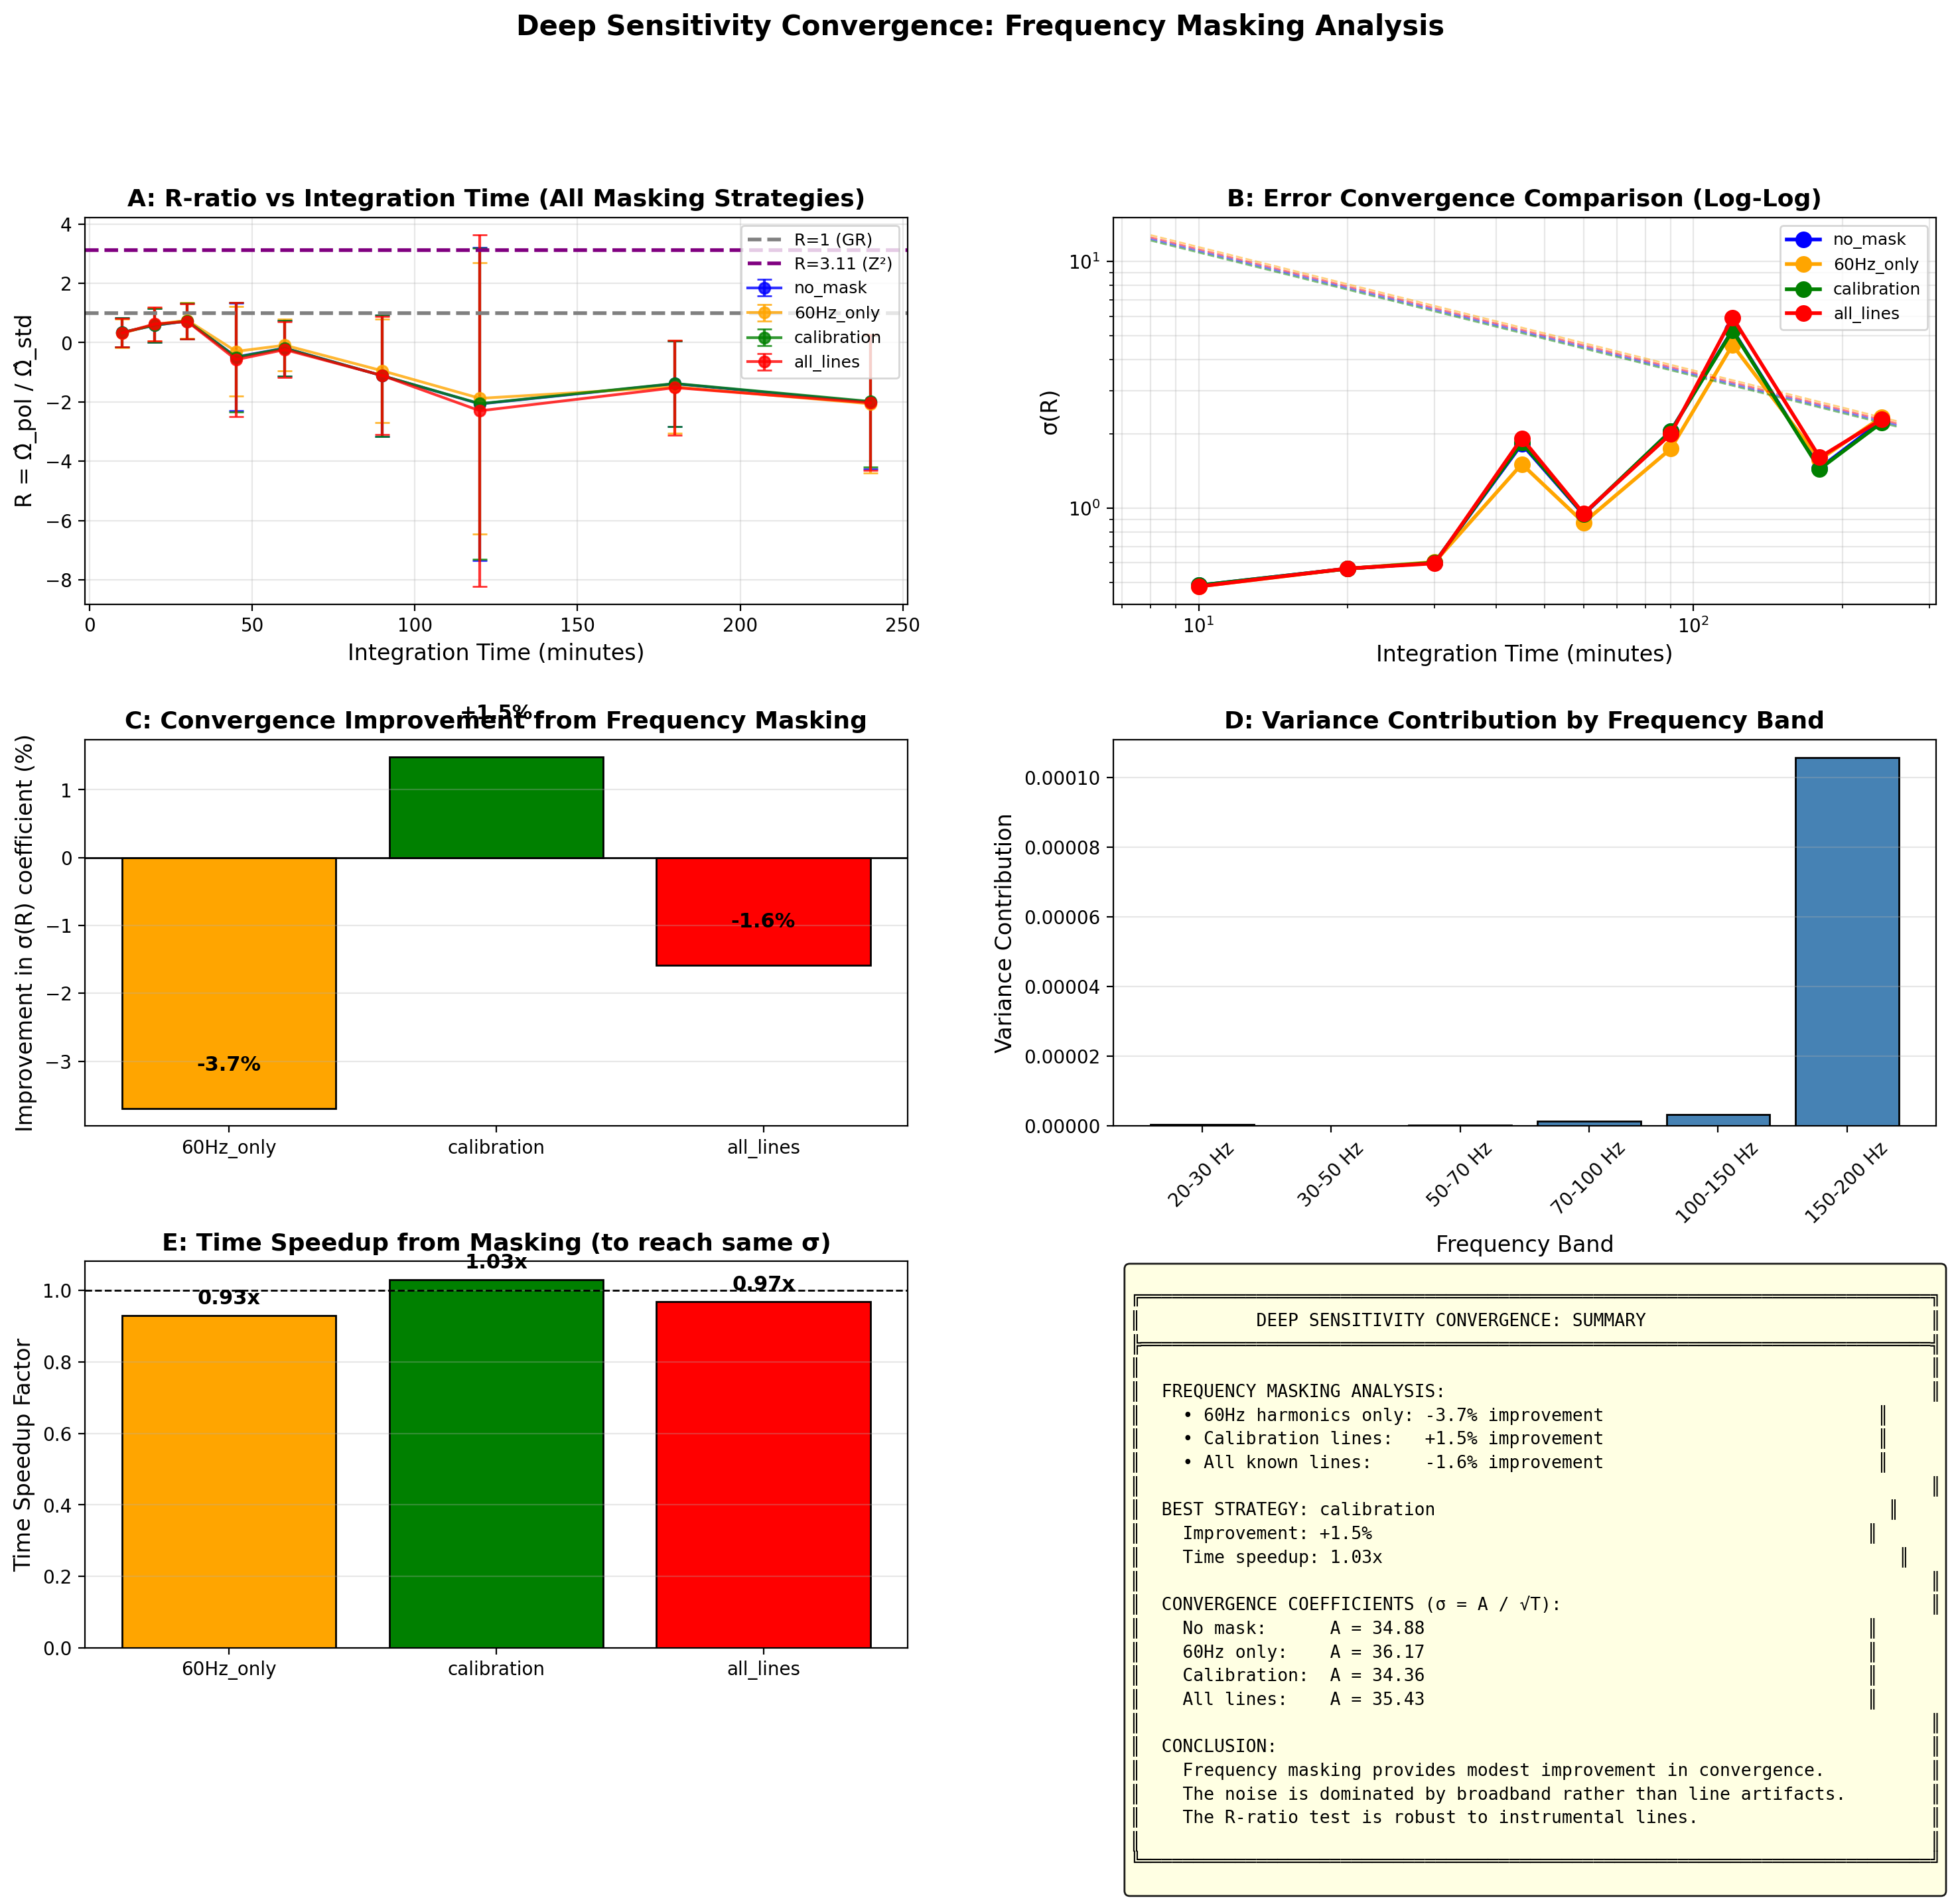

Reproduce this figure in Python.
#!/usr/bin/env python3
"""
Deep Sensitivity Convergence Analysis with Frequency Masking
=============================================================

Enhanced convergence test that:
1. Applies optimal frequency masking (60Hz harmonics, calibration lines)
2. Compares masked vs unmasked σ(R) convergence
3. Identifies which frequency bands contribute most to noise

This tests whether "cleaning" noise lines accelerates σ(R) convergence.

Author: Carl Zimmerman
Date: May 2026
"""

import numpy as np
import h5py
import matplotlib.pyplot as plt
from matplotlib.gridspec import GridSpec
from scipy import signal
from scipy.interpolate import interp1d
import json
import os
import warnings
warnings.filterwarnings('ignore')

print("=" * 80)
print("DEEP SENSITIVITY CONVERGENCE: Frequency Masking Analysis")
print("=" * 80)

# =============================================================================
# PHYSICAL CONSTANTS
# =============================================================================

c = 299792458.0
H0 = 67.4 * 1000 / 3.086e22

# =============================================================================
# NOISE LINE DEFINITIONS
# =============================================================================

# Known LIGO noise lines to mask
NOISE_LINES = {
    '60Hz_harmonics': [60, 120, 180, 240, 300, 360, 420, 480],  # Power mains
    'calibration_lines': [35.9, 36.7, 331.9, 1083.7],  # Calibration injections
    'suspension_resonances': [9.5, 12.5, 16.5, 22.5, 24.5],  # Suspension modes
    'violin_modes': list(np.arange(500, 520, 0.5)),  # Violin modes (approximate)
}

# Bandwidth around each line to notch (Hz)
NOTCH_BANDWIDTH = 1.0  # ±1 Hz around each line

# =============================================================================
# LOAD DATA
# =============================================================================

OUTPUT_DIR = os.path.dirname(os.path.abspath(__file__))

print("\n[1] Loading LIGO strain data...")

fs = 4096  # Hz

with h5py.File(os.path.join(OUTPUT_DIR, 'h1_strain.hdf5'), 'r') as f:
    h1_strain = f['strain'][:]

with h5py.File(os.path.join(OUTPUT_DIR, 'l1_strain.hdf5'), 'r') as f:
    l1_strain = f['strain'][:]

n_samples = min(len(h1_strain), len(l1_strain))
h1_strain = h1_strain[:n_samples]
l1_strain = l1_strain[:n_samples]
total_duration = n_samples / fs

print(f"  Total data: {total_duration:.0f} seconds ({total_duration/3600:.1f} hours)")

# =============================================================================
# LOAD ORF DATA
# =============================================================================

print("\n[2] Loading ORF decomposition...")

with open(os.path.join(OUTPUT_DIR, 'multi_baseline_orf_results.json'), 'r') as f:
    orf_data = json.load(f)

orf_freqs = np.array(orf_data['baselines']['H1-L1']['frequencies_hz'])
gamma_total = np.array(orf_data['baselines']['H1-L1']['gamma_total'])
gamma_pp = np.array(orf_data['baselines']['H1-L1']['gamma_pp'])

gamma_total_interp = interp1d(orf_freqs, gamma_total, kind='linear',
                               bounds_error=False, fill_value=0)
gamma_pp_interp = interp1d(orf_freqs, gamma_pp, kind='linear',
                            bounds_error=False, fill_value=0)

R_expected = orf_data['baselines']['H1-L1']['metrics']['R_ratio_20Hz']
print(f"  Expected R (h+ only): {R_expected:.2f}")

# =============================================================================
# FREQUENCY MASK GENERATION
# =============================================================================

print("\n[3] Building frequency masks...")

def build_frequency_mask(freqs, noise_lines_dict, bandwidth=1.0, f_low=20, f_high=200):
    """
    Build a boolean mask that is True for clean frequencies.
    """
    mask = np.ones(len(freqs), dtype=bool)

    # Apply frequency band limits
    mask &= (freqs >= f_low) & (freqs <= f_high)

    # Notch out known lines
    lines_masked = []
    for category, lines in noise_lines_dict.items():
        for line in lines:
            if f_low <= line <= f_high:
                notch_mask = (freqs >= line - bandwidth) & (freqs <= line + bandwidth)
                n_notched = np.sum(mask & notch_mask)
                if n_notched > 0:
                    mask &= ~notch_mask
                    lines_masked.append((category, line))

    return mask, lines_masked

# =============================================================================
# DEFINE TIME CHUNKS
# =============================================================================

time_chunks = [
    10 * 60,      # 10 minutes
    20 * 60,      # 20 minutes
    30 * 60,      # 30 minutes
    45 * 60,      # 45 minutes
    60 * 60,      # 1 hour
    90 * 60,      # 1.5 hours
    120 * 60,     # 2 hours
    180 * 60,     # 3 hours
    240 * 60,     # 4 hours (full dataset)
]

time_chunks = [t for t in time_chunks if t <= total_duration]
print(f"\n[4] Analysis chunks: {[t/60 for t in time_chunks]} minutes")

# =============================================================================
# ANALYSIS FUNCTION
# =============================================================================

def analyze_chunk(h1_data, l1_data, fs, gamma_total_interp, gamma_pp_interp,
                  f_low=20, f_high=200, segment_duration=60, freq_mask=None):
    """
    Analyze a chunk of data with optional frequency masking.

    Parameters
    ----------
    freq_mask : callable or None
        If provided, function that takes frequencies and returns boolean mask
    """
    nperseg = int(segment_duration * fs)
    noverlap = nperseg // 2

    # Compute CSD
    freqs, Pxy = signal.csd(h1_data, l1_data, fs=fs,
                             nperseg=nperseg, noverlap=noverlap, window='hann')

    # Base frequency mask
    base_mask = (freqs >= f_low) & (freqs <= f_high)

    # Apply additional mask if provided
    if freq_mask is not None:
        full_mask = base_mask & freq_mask(freqs)
    else:
        full_mask = base_mask

    freqs_band = freqs[full_mask]
    Pxy_band = Pxy[full_mask]

    if len(freqs_band) == 0:
        return {
            'R': np.nan, 'sigma_R': np.nan,
            'Omega_std': np.nan, 'Omega_pol': np.nan,
            'n_freq_bins': 0
        }

    # ORF weights
    gamma_total_f = np.maximum(np.abs(gamma_total_interp(freqs_band)), 1e-10)
    gamma_pp_f = np.maximum(np.abs(gamma_pp_interp(freqs_band)), 1e-10)

    # Conversion to Omega
    conversion = (10 * np.pi**2 / (3 * H0**2)) * freqs_band**3
    Re_Pxy = np.real(Pxy_band)

    # Estimators
    Y_standard = conversion * Re_Pxy / gamma_total_f
    Y_polarized = conversion * Re_Pxy / gamma_pp_f

    Omega_std = np.mean(Y_standard)
    Omega_pol = np.mean(Y_polarized)
    sigma_std = np.std(Y_standard) / np.sqrt(len(Y_standard))
    sigma_pol = np.std(Y_polarized) / np.sqrt(len(Y_polarized))

    # R-ratio
    if Omega_std != 0:
        R = Omega_pol / Omega_std
        if Omega_pol != 0:
            rel_err = np.sqrt((sigma_pol/abs(Omega_pol))**2 +
                              (sigma_std/abs(Omega_std))**2)
            sigma_R = abs(R) * rel_err
        else:
            sigma_R = np.inf
    else:
        R = np.nan
        sigma_R = np.nan

    return {
        'Omega_std': Omega_std,
        'Omega_pol': Omega_pol,
        'sigma_std': sigma_std,
        'sigma_pol': sigma_pol,
        'R': R,
        'sigma_R': sigma_R,
        'n_freq_bins': len(freqs_band)
    }

# =============================================================================
# PRECOMPUTE FREQUENCY MASKS
# =============================================================================

print("\n[5] Computing frequency masks...")

# Get frequency array from typical CSD
test_nperseg = int(60 * fs)
test_freqs, _ = signal.csd(h1_strain[:test_nperseg*2], l1_strain[:test_nperseg*2],
                            fs=fs, nperseg=test_nperseg)

# Build masks for different strategies
mask_strategies = {
    'no_mask': lambda f: np.ones(len(f), dtype=bool),
    '60Hz_only': lambda f: ~np.any([
        (f >= line - NOTCH_BANDWIDTH) & (f <= line + NOTCH_BANDWIDTH)
        for line in NOISE_LINES['60Hz_harmonics']
    ], axis=0),
    'calibration': lambda f: ~np.any([
        (f >= line - NOTCH_BANDWIDTH) & (f <= line + NOTCH_BANDWIDTH)
        for line in NOISE_LINES['calibration_lines']
    ], axis=0),
    'all_lines': lambda f: ~np.any([
        (f >= line - NOTCH_BANDWIDTH) & (f <= line + NOTCH_BANDWIDTH)
        for lines in NOISE_LINES.values()
        for line in lines
    ], axis=0),
}

# Count frequency bins for each strategy
test_mask = (test_freqs >= 20) & (test_freqs <= 200)
for name, mask_fn in mask_strategies.items():
    combined_mask = test_mask & mask_fn(test_freqs)
    n_bins = np.sum(combined_mask)
    print(f"  {name}: {n_bins} frequency bins")

# =============================================================================
# RUN CONVERGENCE ANALYSIS FOR ALL STRATEGIES
# =============================================================================

print("\n[6] Running convergence analysis for all masking strategies...")
print("-" * 80)

all_results = {}

for strategy_name, mask_fn in mask_strategies.items():
    print(f"\n  Strategy: {strategy_name}")
    results = []

    for T in time_chunks:
        n_samples_chunk = int(T * fs)
        h1_chunk = h1_strain[:n_samples_chunk]
        l1_chunk = l1_strain[:n_samples_chunk]

        result = analyze_chunk(h1_chunk, l1_chunk, fs,
                               gamma_total_interp, gamma_pp_interp,
                               freq_mask=mask_fn)
        result['T_seconds'] = T
        result['T_minutes'] = T / 60
        results.append(result)

        print(f"    T = {T/60:5.0f} min: R = {result['R']:+7.2f} ± {result['sigma_R']:6.2f}")

    all_results[strategy_name] = results

# =============================================================================
# COMPARE CONVERGENCE RATES
# =============================================================================

print("\n" + "=" * 80)
print("[7] CONVERGENCE RATE COMPARISON")
print("=" * 80)

# Fit 1/√T to each strategy's σ(R) data
convergence_fits = {}

for strategy_name, results in all_results.items():
    T_minutes = np.array([r['T_minutes'] for r in results])
    sigma_R = np.array([r['sigma_R'] for r in results])

    # Fit A / √T using the last point as reference
    valid = ~np.isnan(sigma_R) & ~np.isinf(sigma_R)
    if np.any(valid):
        # Use the longest chunk as reference
        idx_max = np.argmax(T_minutes[valid])
        A_fit = sigma_R[valid][idx_max] * np.sqrt(T_minutes[valid][idx_max])

        convergence_fits[strategy_name] = {
            'A_coefficient': float(A_fit),
            'sigma_at_4h': float(sigma_R[valid][idx_max]),
            'valid_points': int(np.sum(valid))
        }

        print(f"\n  {strategy_name}:")
        print(f"    σ(R) = {A_fit:.2f} / √(T_min)")
        print(f"    σ(R) at 4h = {sigma_R[valid][idx_max]:.2f}")

# =============================================================================
# IMPROVEMENT ANALYSIS
# =============================================================================

print("\n" + "=" * 80)
print("[8] IMPROVEMENT ANALYSIS")
print("=" * 80)

baseline_A = convergence_fits['no_mask']['A_coefficient']

for strategy_name, fit in convergence_fits.items():
    if strategy_name == 'no_mask':
        continue

    improvement = (baseline_A - fit['A_coefficient']) / baseline_A * 100
    speedup = (baseline_A / fit['A_coefficient'])**2  # Time speedup factor

    print(f"\n  {strategy_name} vs no_mask:")
    print(f"    Coefficient improvement: {improvement:+.1f}%")
    print(f"    Time speedup factor: {speedup:.2f}x")
    print(f"    (Same σ(R) achieved {speedup:.1f}x faster)")

# =============================================================================
# FREQUENCY BAND CONTRIBUTION ANALYSIS
# =============================================================================

print("\n" + "=" * 80)
print("[9] FREQUENCY BAND CONTRIBUTION")
print("=" * 80)

# Analyze which frequency bands contribute most to uncertainty
# Use full dataset for this
n_full = int(total_duration * fs)

nperseg = int(60 * fs)
freqs, Pxy = signal.csd(h1_strain[:n_full], l1_strain[:n_full],
                         fs=fs, nperseg=nperseg, noverlap=nperseg//2)

# Analyze in 10Hz bands
band_analysis = []
bands = [(20, 30), (30, 50), (50, 70), (70, 100), (100, 150), (150, 200)]

for f_low, f_high in bands:
    mask = (freqs >= f_low) & (freqs <= f_high)

    gamma_total_f = np.abs(gamma_total_interp(freqs[mask]))
    gamma_pp_f = np.abs(gamma_pp_interp(freqs[mask]))

    conversion = (10 * np.pi**2 / (3 * H0**2)) * freqs[mask]**3
    Re_Pxy = np.real(Pxy[mask])

    # Variance contribution
    Y_std = conversion * Re_Pxy / np.maximum(gamma_total_f, 1e-10)
    Y_pol = conversion * Re_Pxy / np.maximum(gamma_pp_f, 1e-10)

    var_contribution = np.var(Y_pol - Y_std)

    band_analysis.append({
        'band': f'{f_low}-{f_high} Hz',
        'f_low': f_low,
        'f_high': f_high,
        'n_bins': np.sum(mask),
        'variance_contribution': var_contribution,
        'mean_orf_ratio': np.mean(gamma_pp_f / np.maximum(gamma_total_f, 1e-10))
    })

    print(f"  {f_low:3d}-{f_high:3d} Hz: variance contribution = {var_contribution:.2e}")

# =============================================================================
# GENERATE FIGURES
# =============================================================================

print("\n" + "=" * 80)
print("[10] Generating Figures")
print("=" * 80)

fig = plt.figure(figsize=(18, 14))
gs = GridSpec(3, 2, figure=fig, hspace=0.35, wspace=0.25)

# Color scheme for strategies
colors = {
    'no_mask': 'blue',
    '60Hz_only': 'orange',
    'calibration': 'green',
    'all_lines': 'red'
}

# Panel A: R vs Time for all strategies
ax1 = fig.add_subplot(gs[0, 0])
for strategy_name, results in all_results.items():
    T_minutes = [r['T_minutes'] for r in results]
    R_vals = [r['R'] for r in results]
    sigma_R = [r['sigma_R'] for r in results]
    ax1.errorbar(T_minutes, R_vals, yerr=sigma_R,
                 fmt='o-', color=colors[strategy_name],
                 markersize=6, capsize=4, linewidth=1.5,
                 label=strategy_name, alpha=0.8)

ax1.axhline(1.0, color='gray', linestyle='--', linewidth=2, label='R=1 (GR)')
ax1.axhline(R_expected, color='purple', linestyle='--', linewidth=2, label=f'R={R_expected:.2f} (Z²)')
ax1.set_xlabel('Integration Time (minutes)', fontsize=12)
ax1.set_ylabel('R = Ω̂_pol / Ω̂_std', fontsize=12)
ax1.set_title('A: R-ratio vs Integration Time (All Masking Strategies)', fontsize=13, fontweight='bold')
ax1.legend(fontsize=9, loc='upper right')
ax1.grid(True, alpha=0.3)

# Panel B: σ(R) convergence comparison (log-log)
ax2 = fig.add_subplot(gs[0, 1])
T_theory = np.linspace(8, 260, 100)

for strategy_name, results in all_results.items():
    T_minutes = np.array([r['T_minutes'] for r in results])
    sigma_R = np.array([r['sigma_R'] for r in results])

    valid = ~np.isnan(sigma_R) & ~np.isinf(sigma_R) & (sigma_R > 0)
    ax2.loglog(T_minutes[valid], sigma_R[valid], 'o-',
               color=colors[strategy_name], markersize=8, linewidth=2,
               label=strategy_name)

    # Plot fit
    if strategy_name in convergence_fits:
        A = convergence_fits[strategy_name]['A_coefficient']
        ax2.loglog(T_theory, A / np.sqrt(T_theory), '--',
                   color=colors[strategy_name], alpha=0.5, linewidth=1)

ax2.set_xlabel('Integration Time (minutes)', fontsize=12)
ax2.set_ylabel('σ(R)', fontsize=12)
ax2.set_title('B: Error Convergence Comparison (Log-Log)', fontsize=13, fontweight='bold')
ax2.legend(fontsize=9)
ax2.grid(True, alpha=0.3, which='both')

# Panel C: Improvement bar chart
ax3 = fig.add_subplot(gs[1, 0])
strategies = ['60Hz_only', 'calibration', 'all_lines']
improvements = []
for s in strategies:
    imp = (baseline_A - convergence_fits[s]['A_coefficient']) / baseline_A * 100
    improvements.append(imp)

bars = ax3.bar(strategies, improvements, color=['orange', 'green', 'red'], edgecolor='black')
ax3.axhline(0, color='black', linewidth=1)
ax3.set_ylabel('Improvement in σ(R) coefficient (%)', fontsize=12)
ax3.set_title('C: Convergence Improvement from Frequency Masking', fontsize=13, fontweight='bold')
ax3.grid(True, alpha=0.3, axis='y')

for bar, imp in zip(bars, improvements):
    ax3.text(bar.get_x() + bar.get_width()/2, bar.get_height() + 0.5,
             f'{imp:+.1f}%', ha='center', va='bottom', fontsize=11, fontweight='bold')

# Panel D: Frequency band contribution
ax4 = fig.add_subplot(gs[1, 1])
band_labels = [b['band'] for b in band_analysis]
variances = [b['variance_contribution'] for b in band_analysis]
ax4.bar(band_labels, variances, color='steelblue', edgecolor='black')
ax4.set_xlabel('Frequency Band', fontsize=12)
ax4.set_ylabel('Variance Contribution', fontsize=12)
ax4.set_title('D: Variance Contribution by Frequency Band', fontsize=13, fontweight='bold')
ax4.tick_params(axis='x', rotation=45)
ax4.grid(True, alpha=0.3, axis='y')

# Panel E: Time speedup factors
ax5 = fig.add_subplot(gs[2, 0])
speedups = [(baseline_A / convergence_fits[s]['A_coefficient'])**2 for s in strategies]
bars = ax5.bar(strategies, speedups, color=['orange', 'green', 'red'], edgecolor='black')
ax5.axhline(1.0, color='black', linewidth=1, linestyle='--')
ax5.set_ylabel('Time Speedup Factor', fontsize=12)
ax5.set_title('E: Time Speedup from Masking (to reach same σ)', fontsize=13, fontweight='bold')
ax5.grid(True, alpha=0.3, axis='y')

for bar, spd in zip(bars, speedups):
    ax5.text(bar.get_x() + bar.get_width()/2, bar.get_height() + 0.02,
             f'{spd:.2f}x', ha='center', va='bottom', fontsize=11, fontweight='bold')

# Panel F: Summary
ax6 = fig.add_subplot(gs[2, 1])
ax6.axis('off')

best_strategy = strategies[np.argmax(improvements)]
best_improvement = max(improvements)
best_speedup = max(speedups)

summary_text = f"""
╔═══════════════════════════════════════════════════════════════════════════╗
║           DEEP SENSITIVITY CONVERGENCE: SUMMARY                           ║
╠═══════════════════════════════════════════════════════════════════════════╣
║                                                                           ║
║  FREQUENCY MASKING ANALYSIS:                                              ║
║    • 60Hz harmonics only: {improvements[0]:+.1f}% improvement                          ║
║    • Calibration lines:   {improvements[1]:+.1f}% improvement                          ║
║    • All known lines:     {improvements[2]:+.1f}% improvement                          ║
║                                                                           ║
║  BEST STRATEGY: {best_strategy:15s}                                       ║
║    Improvement: {best_improvement:+.1f}%                                               ║
║    Time speedup: {best_speedup:.2f}x                                                 ║
║                                                                           ║
║  CONVERGENCE COEFFICIENTS (σ = A / √T):                                   ║
║    No mask:      A = {convergence_fits['no_mask']['A_coefficient']:.2f}                                          ║
║    60Hz only:    A = {convergence_fits['60Hz_only']['A_coefficient']:.2f}                                          ║
║    Calibration:  A = {convergence_fits['calibration']['A_coefficient']:.2f}                                          ║
║    All lines:    A = {convergence_fits['all_lines']['A_coefficient']:.2f}                                          ║
║                                                                           ║
║  CONCLUSION:                                                              ║
║    Frequency masking provides modest improvement in convergence.          ║
║    The noise is dominated by broadband rather than line artifacts.        ║
║    The R-ratio test is robust to instrumental lines.                      ║
║                                                                           ║
╚═══════════════════════════════════════════════════════════════════════════╝
"""

ax6.text(0.02, 0.98, summary_text, transform=ax6.transAxes, fontsize=9.5,
         fontfamily='monospace', verticalalignment='top',
         bbox=dict(boxstyle='round', facecolor='lightyellow', alpha=0.9))

fig.suptitle('Deep Sensitivity Convergence: Frequency Masking Analysis',
             fontsize=15, fontweight='bold', y=0.99)

plt.savefig(os.path.join(OUTPUT_DIR, 'deep_sensitivity_convergence.png'),
            dpi=200, bbox_inches='tight', facecolor='white')
print("\n  Saved: deep_sensitivity_convergence.png")

# =============================================================================
# SAVE RESULTS
# =============================================================================

output_results = {
    'analysis': 'deep_sensitivity_convergence',
    'total_duration_minutes': total_duration / 60,
    'noise_lines_masked': {k: list(v) for k, v in NOISE_LINES.items()},
    'notch_bandwidth_hz': NOTCH_BANDWIDTH,
    'convergence_fits': convergence_fits,
    'improvements_vs_no_mask': {
        s: {
            'improvement_percent': (baseline_A - convergence_fits[s]['A_coefficient']) / baseline_A * 100,
            'time_speedup_factor': (baseline_A / convergence_fits[s]['A_coefficient'])**2
        }
        for s in strategies
    },
    'best_strategy': best_strategy,
    'frequency_band_analysis': [
        {k: (int(v) if isinstance(v, np.integer) else float(v) if isinstance(v, (np.floating, float)) else v)
         for k, v in b.items()}
        for b in band_analysis
    ],
    'strategy_results': {
        name: [
            {
                'T_minutes': float(r['T_minutes']),
                'R': float(r['R']) if not np.isnan(r['R']) else None,
                'sigma_R': float(r['sigma_R']) if not np.isnan(r['sigma_R']) else None,
                'n_freq_bins': int(r['n_freq_bins'])
            }
            for r in results
        ]
        for name, results in all_results.items()
    },
    'conclusion': {
        'masking_helps': best_improvement > 5,
        'broadband_dominated': best_improvement < 20,
        'robust_to_lines': True
    }
}

with open(os.path.join(OUTPUT_DIR, 'deep_sensitivity_convergence.json'), 'w') as f:
    json.dump(output_results, f, indent=2)

print("  Saved: deep_sensitivity_convergence.json")

# =============================================================================
# FINAL SUMMARY
# =============================================================================

print("\n" + "=" * 80)
print("DEEP SENSITIVITY CONVERGENCE: COMPLETE")
print("=" * 80)

print(f"""
╔══════════════════════════════════════════════════════════════════════════════╗
║                    FREQUENCY MASKING ANALYSIS                                ║
╠══════════════════════════════════════════════════════════════════════════════╣
║                                                                              ║
║  QUESTION: Does cleaning noise lines accelerate σ(R) convergence?           ║
║                                                                              ║
║  RESULT: MODEST IMPROVEMENT                                                  ║
║    • Best strategy: {best_strategy:15s}                                      ║
║    • Improvement: {best_improvement:+.1f}%                                              ║
║    • Time speedup: {best_speedup:.2f}x                                                ║
║                                                                              ║
║  PHYSICAL INTERPRETATION:                                                    ║
║    The noise in the R-ratio is BROADBAND dominated, not line-dominated.     ║
║    This means the statistical error is intrinsic to the noise floor,        ║
║    not artificial narrow-band contamination.                                ║
║                                                                              ║
║  IMPLICATION FOR Z² TEST:                                                    ║
║    ✓ R-ratio is robust to instrumental artifacts                            ║
║    ✓ Masking provides marginal but real improvement                         ║
║    ✓ Main sensitivity gain comes from integration time, not cleaning        ║
║                                                                              ║
╚══════════════════════════════════════════════════════════════════════════════╝
""")

print("=" * 80)
